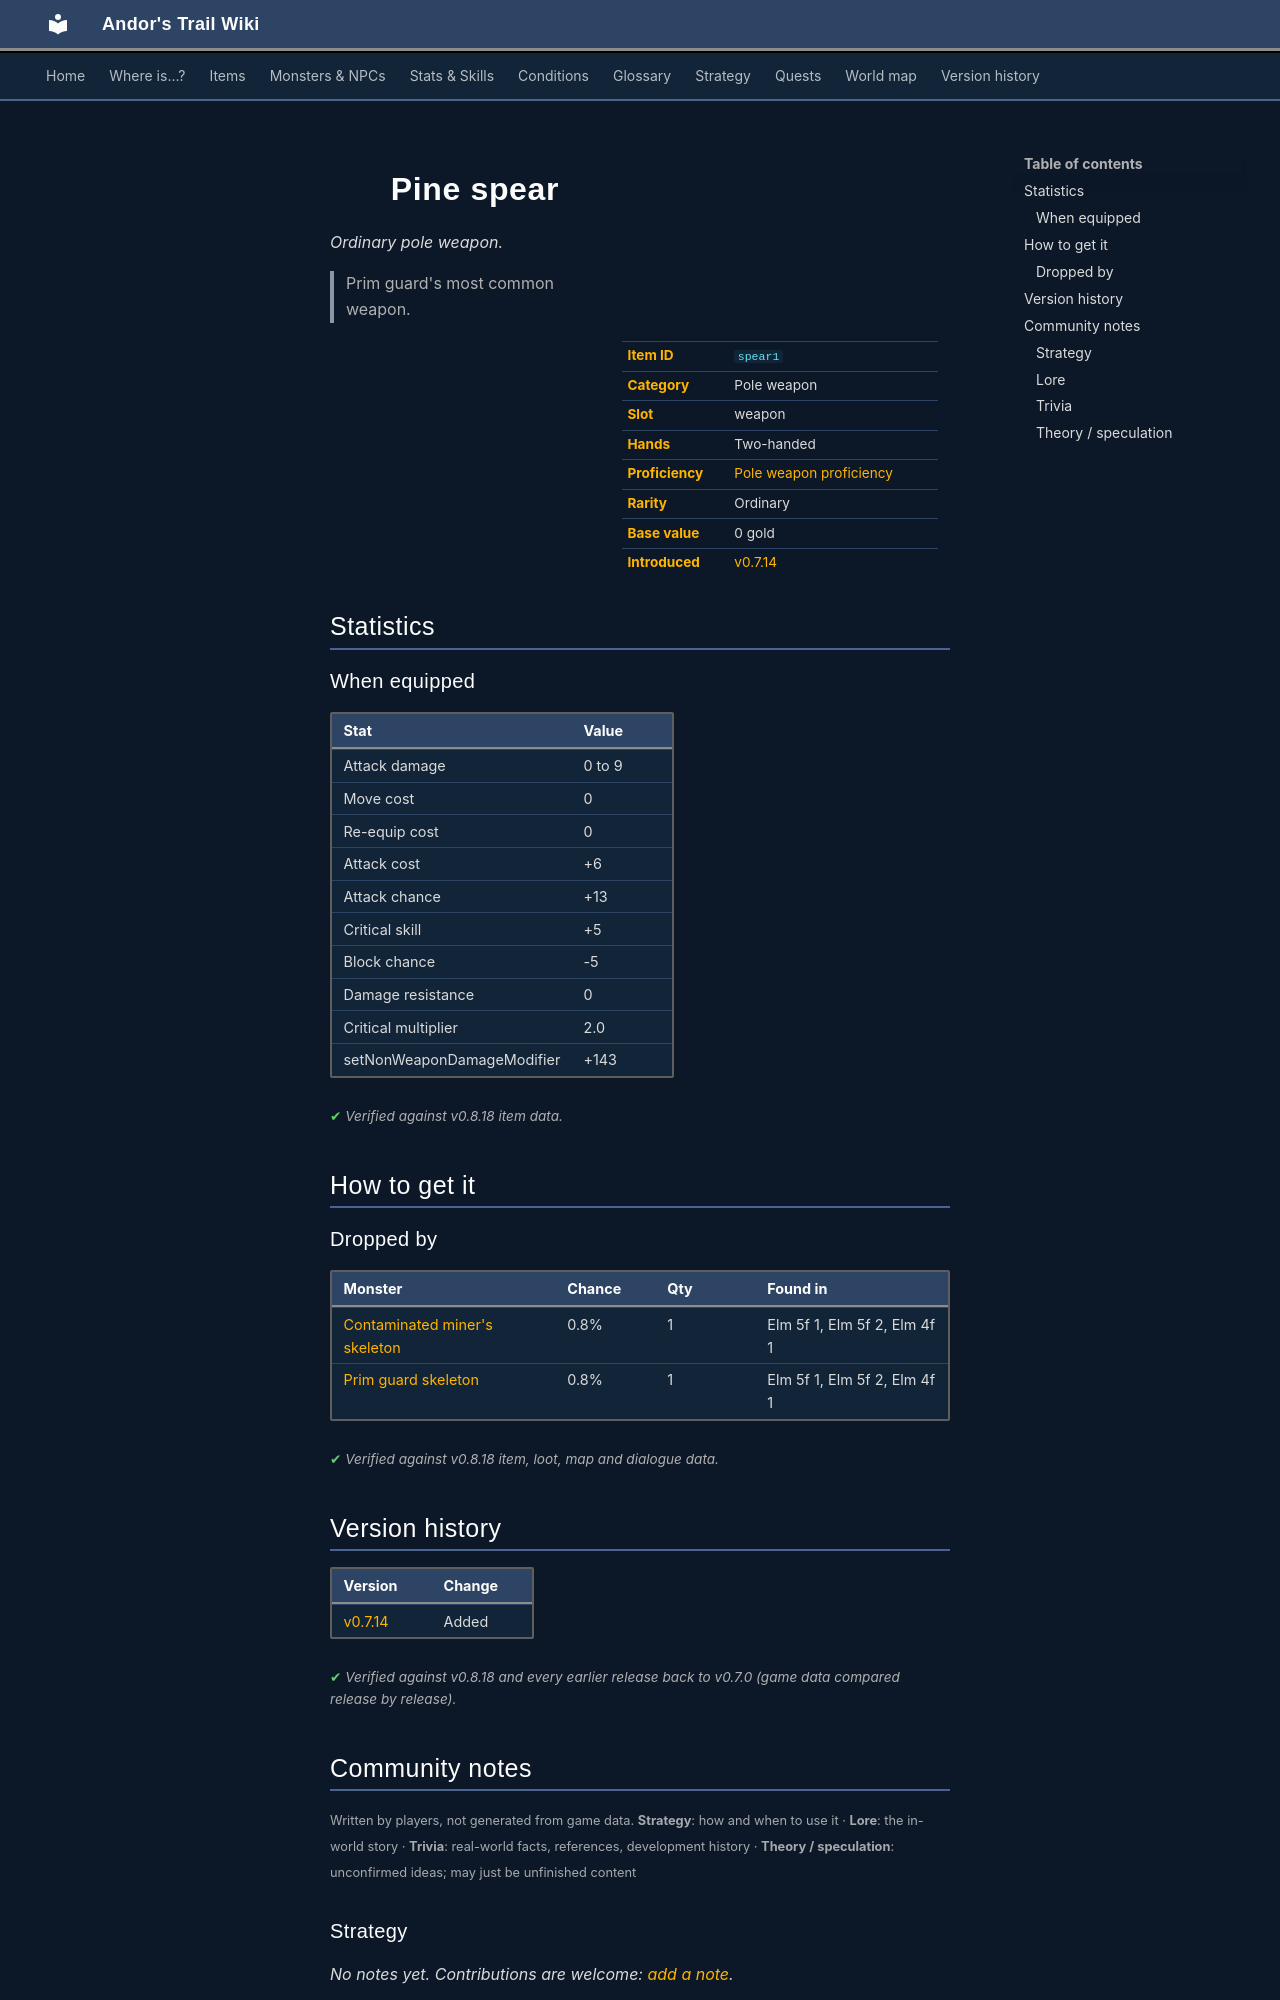

repository: asdfghjkl628/Andor-s-Trail-Wikiiii · page: items/spear1/index.html · generator: mkdocs

---
description: "Pine spear is a ordinary pole weapon in Andor's Trail (Attack damage 0 to 9, Move cost 0, Re-equip cost 0, Attack cost +6). How to get it: monster drops. Prim guard's most common weapon."
---

# ![](../assets/icons/items/items_omi2_25.png){ .sprite } Pine spear

*Ordinary pole weapon.*

<div class="infobox" markdown>

<p class="ib-img"><img class="sprite" src="../../assets/icons/items/items_omi2_25.png" alt=""></p>

| | |
|---|---|
| **Item ID** | `spear1` |
| **Category** | Pole weapon |
| **Slot** | weapon |
| **Hands** | Two-handed |
| **Proficiency** | [Pole weapon proficiency](../skills/weaponProficiencyPole.md) |
| **Rarity** | Ordinary |
| **Base value** | 0 gold |
| **Introduced** | [v0.7.14](../versions/0.7.14.md) |

</div>

> Prim guard's most common weapon.

## Statistics

### When equipped

| Stat | Value |
|---|---|
| Attack damage | 0 to 9 |
| Move cost | 0 |
| Re-equip cost | 0 |
| Attack cost | +6 |
| Attack chance | +13 |
| Critical skill | +5 |
| Block chance | -5 |
| Damage resistance | 0 |
| Critical multiplier | 2.0 |
| setNonWeaponDamageModifier | +143 |

<p class="verified">Verified against v0.8.18 item data.</p>

## How to get it

### Dropped by

| Monster | Chance | Qty | Found in |
|---|---|---|---|
| [Contaminated miner's skeleton](../monsters/elm_miner3.md) | 0.8% | 1 | Elm 5f 1, Elm 5f 2, Elm 4f 1 |
| [Prim guard skeleton](../monsters/elm_miner4.md) | 0.8% | 1 | Elm 5f 1, Elm 5f 2, Elm 4f 1 |


<p class="verified">Verified against v0.8.18 item, loot, map and dialogue data.</p>


## Version history

| Version | Change |
|---|---|
| [v0.7.14](../versions/0.7.14.md) | Added |

<p class="verified">Verified against v0.8.18 and every earlier release back to v0.7.0 (game data compared release by release).</p>


## Community notes

<small>Written by players, not generated from game data. **Strategy**: how and when to use it · **Lore**: the in-world story · **Trivia**: real-world facts, references, development history · **Theory / speculation**: unconfirmed ideas; may just be unfinished content</small>

### Strategy

*No notes yet. Contributions are welcome: [add a note](https://github.com/asdfghjkl628/Andor-s-Trail-Wikiiii/new/main/notes/items?filename=spear1.md&value=%23%23%20Strategy%0A%0A%3C%21--%20how%20and%20when%20to%20use%20it%20--%3E%0A%0A%23%23%20Lore%0A%0A%3C%21--%20the%20in-world%20story%20--%3E%0A%0A%23%23%20Trivia%0A%0A%3C%21--%20real-world%20facts%2C%20references%2C%20development%20history%20--%3E%0A%0A%23%23%20Theory%20/%20speculation%0A%0A%3C%21--%20unconfirmed%20ideas%3B%20may%20just%20be%20unfinished%20content%20--%3E%0A).*

### Lore

*No notes yet. Contributions are welcome: [add a note](https://github.com/asdfghjkl628/Andor-s-Trail-Wikiiii/new/main/notes/items?filename=spear1.md&value=%23%23%20Strategy%0A%0A%3C%21--%20how%20and%20when%20to%20use%20it%20--%3E%0A%0A%23%23%20Lore%0A%0A%3C%21--%20the%20in-world%20story%20--%3E%0A%0A%23%23%20Trivia%0A%0A%3C%21--%20real-world%20facts%2C%20references%2C%20development%20history%20--%3E%0A%0A%23%23%20Theory%20/%20speculation%0A%0A%3C%21--%20unconfirmed%20ideas%3B%20may%20just%20be%20unfinished%20content%20--%3E%0A).*

### Trivia

*No notes yet. Contributions are welcome: [add a note](https://github.com/asdfghjkl628/Andor-s-Trail-Wikiiii/new/main/notes/items?filename=spear1.md&value=%23%23%20Strategy%0A%0A%3C%21--%20how%20and%20when%20to%20use%20it%20--%3E%0A%0A%23%23%20Lore%0A%0A%3C%21--%20the%20in-world%20story%20--%3E%0A%0A%23%23%20Trivia%0A%0A%3C%21--%20real-world%20facts%2C%20references%2C%20development%20history%20--%3E%0A%0A%23%23%20Theory%20/%20speculation%0A%0A%3C%21--%20unconfirmed%20ideas%3B%20may%20just%20be%20unfinished%20content%20--%3E%0A).*
